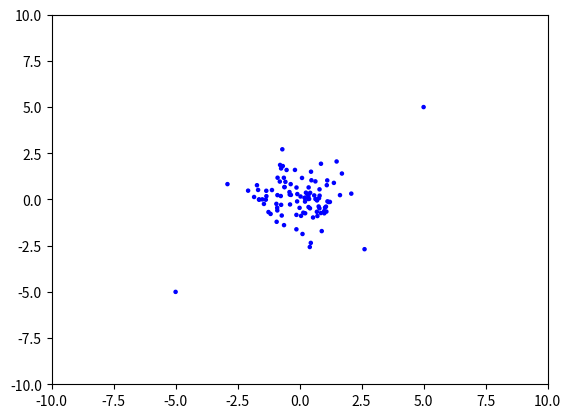

Here is the Python script that generated this plot:
#!/usr/bin/env python
# coding: utf-8

import numpy as np
# -- bash on Windows
import matplotlib
matplotlib.use('Agg')
# --
import matplotlib.pyplot as plt
import sys

def create_normal(sz, scale, c):
	return np.random.normal(size=sz, scale=scale) + np.array(c)

def dataset():
	d1 = create_normal((100, 2), 1.0, [0, 0])
	d2 = np.array([ 5,  5])
	d3 = np.array([-5, -5])
	return np.vstack((d1, d2, d3))

def main(filename):
	X = dataset()
	if filename != None:
		np.savetxt(filename, X)
	plt.scatter(X[:, 0], X[:, 1], c=["blue" for i in range(len(X))], s=5)
	plt.xlim(-10, 10)
	plt.ylim(-10, 10)
	plt.savefig("output.png")
	#plt.show()

if __name__ == '__main__':
	filename = None
	if 1 < len(sys.argv):
		filename = sys.argv[1]
	main(filename)
